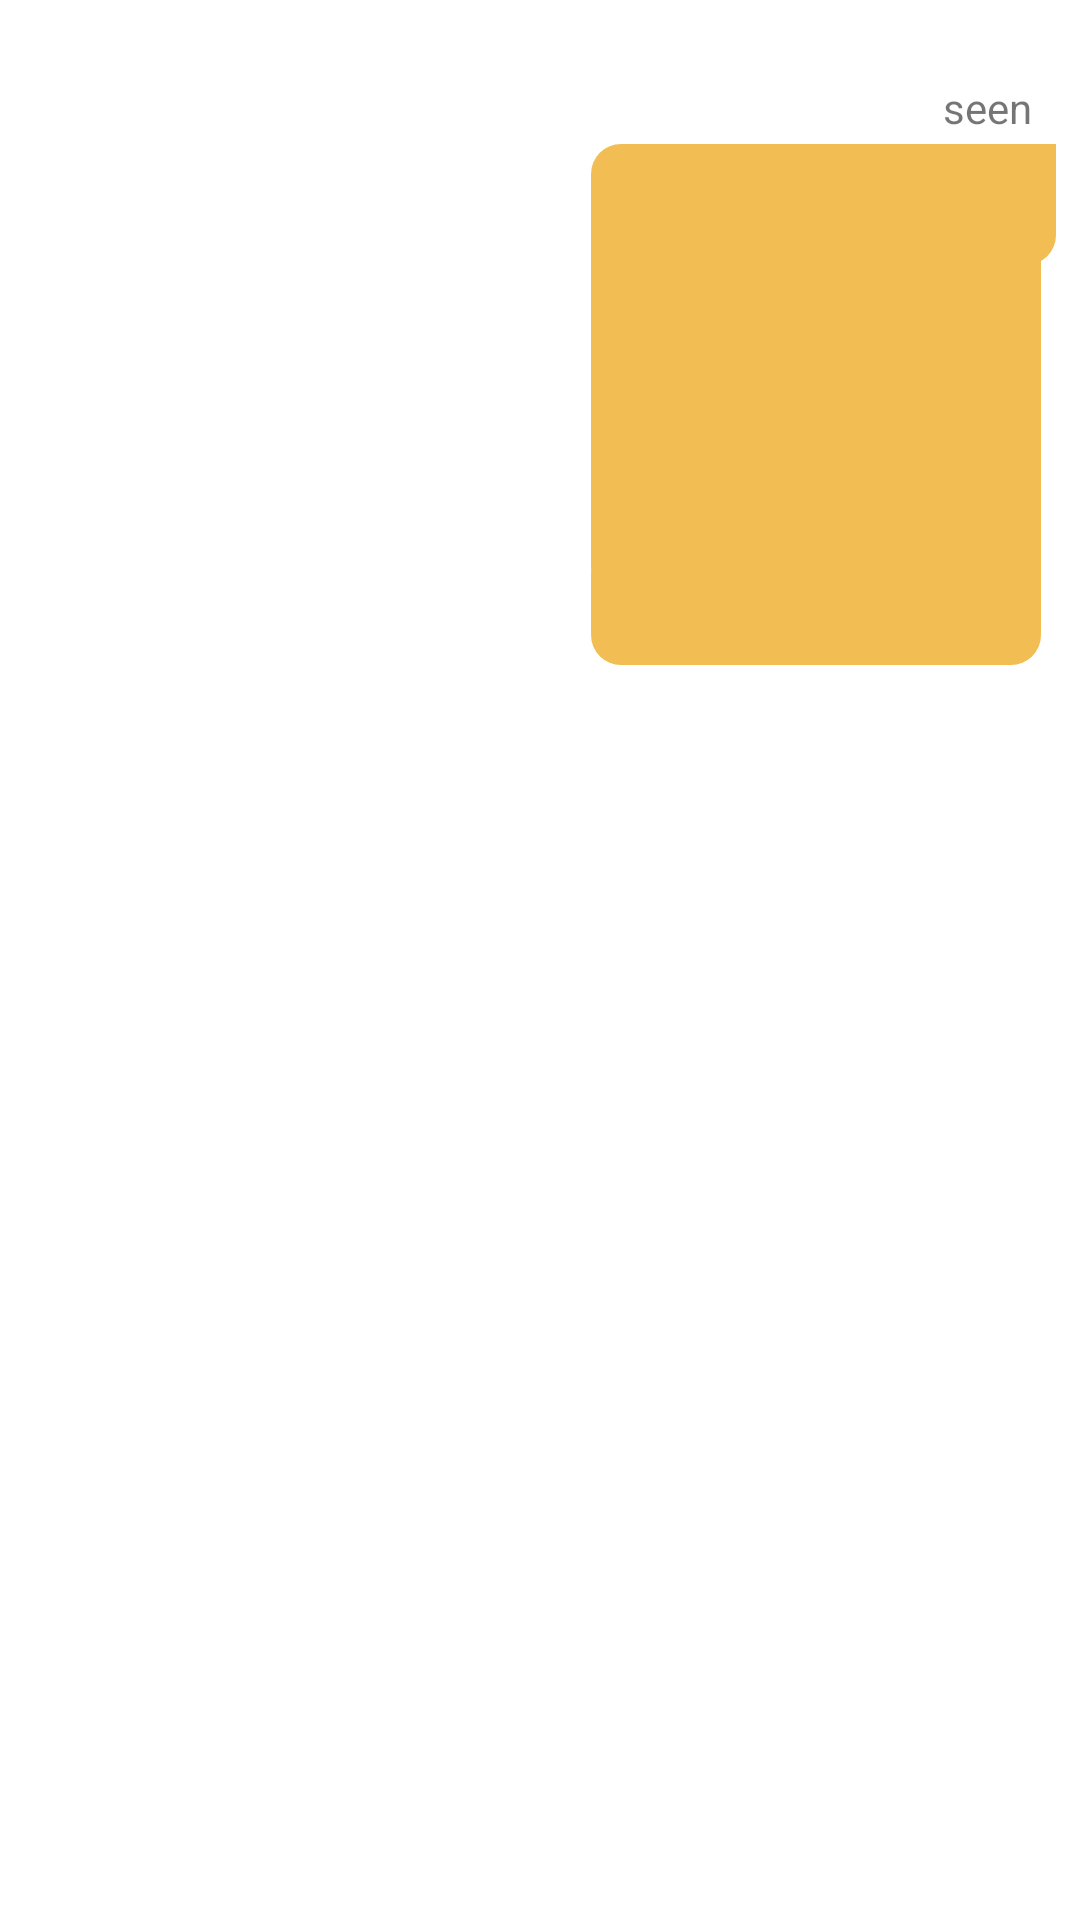

This screen was rendered from an Android layout file. Write that file and the resources it references.
<!-- AndroidManifest.xml: application theme Theme.AgileSprintersApp -->
<!-- res/layout/chat_item_right.xml -->
<?xml version="1.0" encoding="utf-8"?>
<RelativeLayout xmlns:android="http://schemas.android.com/apk/res/android"
    android:layout_width="match_parent"
    android:layout_height="wrap_content"
    android:background="#FFFFFF"
    android:padding="8dp">

    <de.hdodenhof.circleimageview.CircleImageView
        android:id="@+id/profile_image"
        android:layout_width="wrap_content"
        android:layout_height="wrap_content"
        android:visibility="gone" />

    <TextView
        android:id="@+id/time_tv"
        android:layout_width="148dp"
        android:layout_height="wrap_content"
        android:layout_marginStart="240dp"
        android:layout_marginLeft="240dp"
        android:gravity="right"
        android:text=""
        android:textColor="@android:color/darker_gray"
        android:textSize="12sp" />

    <TextView
        android:id="@+id/show_message"
        android:layout_width="wrap_content"
        android:layout_height="wrap_content"
        android:layout_alignParentEnd="true"
        android:layout_alignParentRight="true"
        android:layout_marginTop="40dp"
        android:background="@drawable/background_right"
        android:padding="8dp"
        android:text="Hello"
        android:textColor="@color/black"
        android:textSize="18sp" />


    <ImageView
        android:id="@+id/message_image_view"
        android:layout_width="150dp"
        android:layout_height="151dp"
        android:layout_alignParentEnd="true"
        android:layout_alignParentRight="true"
        android:layout_marginLeft="248dp"
        android:layout_marginTop="40dp"
        android:layout_marginEnd="5dp"
        android:layout_marginRight="5dp"
        android:layout_toRightOf="@id/profile_image"
        android:background="@drawable/background_right"
        android:padding="8dp"
        android:scaleType="centerCrop" />

    <TextView
        android:id="@+id/caption"
        android:layout_width="150dp"
        android:layout_height="wrap_content"
        android:layout_below="@+id/message_image_view"
        android:layout_alignBaseline="@id/message_image_view"
        android:layout_alignParentEnd="true"
        android:layout_alignParentRight="false"
        android:layout_centerHorizontal="true"
        android:layout_marginTop="-18dp"
        android:layout_marginEnd="5dp"
        android:layout_marginRight="5dp"
        android:background="@drawable/background_right"
        android:padding="8dp"
        android:textColor="@color/black"
        android:textSize="18sp" />

    <TextView
        android:id="@+id/txt_seen"
        android:layout_width="wrap_content"
        android:layout_height="wrap_content"
        android:layout_below="@id/time_tv"
        android:layout_alignParentRight="true"
        android:layout_marginTop="2dp"
        android:layout_marginRight="8dp"
        android:text="seen" />


</RelativeLayout>
<!-- resources referenced by this layout -->
<resources>
  <color name="black">#FF000000</color>
  <!-- drawable background_right (drawable) -->
  <?xml version="1.0" encoding="utf-8"?>
  <shape
      xmlns:android="http://schemas.android.com/apk/res/android"
      android:shape="rectangle">
  
      <corners
          android:radius="10dp"
          android:topRightRadius="0dp"/>
  
      <solid android:color="@color/Yellow"/>
  
  </shape>
  <style name="Theme.AgileSprintersApp" parent="Theme.MaterialComponents.DayNight">
      
      <item name="colorPrimary">@color/Yellow</item>
      <item name="colorPrimaryVariant">@color/Blue</item>
      <item name="colorOnPrimary">@color/LightGrey</item>
      
      <item name="colorSecondary">@color/LightBlue</item>
      <item name="colorSecondaryVariant">@color/DarkBlue</item>
      <item name="colorOnSecondary">@color/black</item>
      
      <item name="android:statusBarColor" tools:targetApi="l">?attr/colorPrimaryVariant</item>
      
  </style>
  <color name="Yellow">#F2BE54</color>
  <color name="Blue">#153E5C</color>
  <color name="LightGrey">#CDD4CA</color>
  <color name="LightBlue">#87AEB4</color>
  <color name="DarkBlue">#191A1D</color>
</resources>
